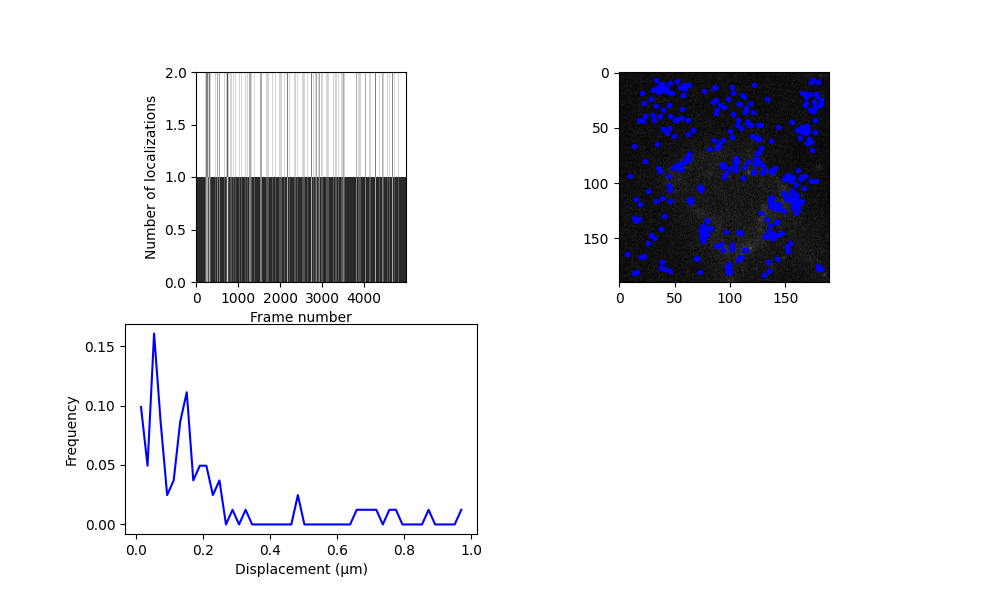

Source data for this figure (header and first rows):
y, x, I0, bg, y_err, x_err, I0_err, bg_err, H_det, error_flag, snr, rmse, n_iter, y_detect, x_detect, frame, loc_idx, trajectory, subproblem_n_traj, subproblem_n_locs
72.13, 126.1, 45.18, 2.096, 0.2195, 0.2195, 6.522, 0.1659, 0.002076, 0.0, 41.95, 1.305, 10.0, 72.0, 126.0, 5, 0, 0, 0, 1
152.6, 75.29, 50.79, 2.501, 0.2055, 0.2055, 7.206, 0.1833, 0.00238, 0.0, 38.56, 1.443, 10.0, 153.0, 75.0, 12, 1, 1, 0, 1
134.4, 15.37, 42.93, 2.628, 0.2651, 0.265, 7.609, 0.1936, 0.008196, 0.0, 28.62, 1.524, 10.0, 135.0, 15.0, 17, 2, 2, 0, 1
77.89, 124.3, 45.7, 2.576, 0.2701, 0.2701, 8.162, 0.2078, 0.01171, 0.0, 48.05, 1.636, 10.0, 78.0, 124.0, 25, 3, 3, 0, 1
156.4, 101.7, 44.95, 2.881, 0.2677, 0.2677, 7.887, 0.2007, 0.009841, 0.0, 19.04, 1.58, 10.0, 156.0, 102.0, 40, 4, 4, 0, 1
148.8, 131.7, 126.9, 3.36, 0.1184, 0.1184, 9.879, 0.2518, 0.0009306, 0.0, 175.3, 1.983, 10.0, 149.0, 132.0, 87, 5, 5, 0, 1
148.6, 132, 2135, -21.6, 0.1657, 0.1657, 92.42, 5.483, 185.1, 1.0, 54430, 48.34, 10.0, 149.0, 132.0, 88, 6, 5, 1, 1
19.49, 178.1, 49.13, 2.092, 0.2381, 0.2381, 7.714, 0.1963, 0.005642, 0.0, 26.11, 1.545, 10.0, 19.0, 178.0, 102, 7, 6, 0, 1
68.52, 128.5, 46.3, 2.295, 0.2325, 0.2325, 7.085, 0.1802, 0.003641, 0.0, 27.43, 1.419, 10.0, 69.0, 129.0, 118, 8, 7, 0, 1
135.7, 143.3, 45.4, 2.78, 0.2468, 0.2468, 7.371, 0.1875, 0.00542, 0.0, 21, 1.476, 10.0, 136.0, 143.0, 123, 9, 8, 0, 1
60.85, 93.96, 53.45, 3.1, 0.2992, 0.2992, 10.56, 0.2693, 0.04964, 0.0, 22.1, 2.121, 10.0, 61.0, 94.0, 156, 10, 9, 0, 1
183, 131.1, 78.13, 2.327, 0.1632, 0.1632, 8.416, 0.2143, 0.001765, 0.0, 87.97, 1.688, 10.0, 182.0, 131.0, 182, 11, 10, 0, 1
42.63, 31.08, 61.2, 2.909, 0.2173, 0.2173, 8.724, 0.2221, 0.006404, 0.0, 33.07, 1.749, 10.0, 43.0, 31.0, 186, 12, 11, 0, 1
118.6, 161.1, 49.03, 4.061, 0.2726, 0.2726, 8.795, 0.224, 0.01639, 0.0, 26.92, 1.763, 10.0, 119.0, 161.0, 187, 13, 12, 0, 1
143.2, 75.83, 85.05, 2.626, 0.1575, 0.1575, 8.792, 0.2239, 0.001823, 0.0, 76.83, 1.763, 10.0, 143.0, 76.0, 190, 14, 13, 0, 1
118.4, 159.9, 48.22, 3.685, 0.3029, 0.3029, 9.59, 0.2444, 0.03538, 0.0, 16.07, 1.924, 10.0, 118.0, 160.0, 190, 15, 14, 0, 1
179.9, 135.6, 53.35, 2.179, 0.2207, 0.2207, 7.87, 0.2003, 0.004506, 0.0, 68.02, 1.577, 10.0, 180.0, 136.0, 192, 16, 15, 0, 1
148.4, 131.8, 72.64, 3.145, 0.2004, 0.2004, 9.665, 0.2463, 0.006992, 0.0, 51.84, 1.939, 10.0, 148.0, 132.0, 221, 17, 16, 0, 1
149.7, 138.1, 69.42, 2.731, 0.1776, 0.1776, 8.091, 0.206, 0.002114, 0.0, 52.04, 1.621, 10.0, 150.0, 138.0, 229, 18, 17, 0, 1
141.8, 37.68, 2327, -23.69, 0.1676, 0.1675, 93.55, 5.985, 237.9, 1.0, 18819, 52.96, 10.0, 143.0, 38.0, 234, 19, 18, 0, 1
146.3, 139.9, 52.04, 2.168, 0.2376, 0.2376, 8.108, 0.2064, 0.006833, 0.0, 26.07, 1.625, 10.0, 146.0, 140.0, 245, 20, 19, 0, 1
78.34, 61.11, 75.12, 3.121, 0.1842, 0.1842, 9.145, 0.2329, 0.004001, 0.0, 43.33, 1.834, 10.0, 78.0, 61.0, 248, 21, 20, 0, 1
146.7, 141.2, 49.42, 2.652, 0.2685, 0.2685, 8.78, 0.2236, 0.01533, 0.0, 22.12, 1.76, 10.0, 147.0, 141.0, 249, 22, 21, 0, 1
78.54, 61, 162.1, 2.604, 0.1002, 0.1002, 10.61, 0.2706, 0.0006361, 0.0, 322.2, 2.131, 10.0, 79.0, 61.0, 250, 23, 22, 0, 1
78.45, 61.21, 77.47, 3.173, 0.201, 0.201, 10.2, 0.26, 0.008786, 0.0, 62.29, 2.048, 10.0, 78.0, 61.0, 252, 24, 23, 0, 1
78.05, 62.65, 116.6, 3.842, 0.1403, 0.1402, 10.79, 0.2752, 0.002613, 0.0, 199.8, 2.168, 10.0, 78.0, 63.0, 254, 25, 24, 0, 1
78.12, 61.36, 63.77, 3.586, 0.2463, 0.2463, 10.25, 0.2613, 0.02019, 0.0, 33.04, 2.058, 10.0, 78.0, 61.0, 256, 26, 25, 0, 1
78.32, 61.24, 65.53, 2.649, 0.1825, 0.1825, 7.877, 0.2005, 0.002114, 0.0, 75.78, 1.578, 10.0, 78.0, 61.0, 258, 27, 26, 0, 1
78.47, 61.23, 63.03, 2.908, 0.2234, 0.2234, 9.244, 0.2355, 0.009033, 0.0, 35.92, 1.854, 10.0, 79.0, 61.0, 259, 28, 26, 1, 1
78.09, 60.34, 44.09, 2.881, 0.3007, 0.3007, 8.685, 0.2211, 0.02309, 0.0, 13.59, 1.741, 10.0, 78.0, 60.0, 264, 29, 27, 0, 1
78.04, 60.9, 84.58, 3.011, 0.1684, 0.1684, 9.383, 0.239, 0.003099, 0.0, 54.86, 1.882, 10.0, 78.0, 61.0, 266, 30, 29, 0, 1
79.39, 61.16, 5213, -58.56, 0.1683, 0.1683, 98.54, 12.82, 1271, 1.0, 224733, 115.8, 10.0, 79.0, 61.0, 267, 31, 29, 1, 1
149.5, 138.7, 73.53, 2.102, 0.1945, 0.1945, 9.439, 0.2405, 0.005638, 0.0, 51.64, 1.894, 10.0, 149.0, 139.0, 267, 32, 28, 0, 1
127.2, 128.3, 60.22, 2.574, 0.2198, 0.2198, 8.759, 0.223, 0.006821, 0.0, 49.68, 1.756, 10.0, 127.0, 128.0, 270, 33, 30, 0, 1
78.32, 61.07, 72.34, 2.547, 0.204, 0.204, 9.794, 0.2496, 0.007919, 0.0, 32.81, 1.965, 10.0, 78.0, 61.0, 271, 34, 31, 0, 1
78.77, 60.69, 25121, -277.3, 0.1695, 0.1695, 99.93, 52.65, 22819, 1.0, 6423431, 557.2, 10.0, 79.0, 61.0, 274, 35, 32, 0, 1
78.42, 61.2, 110.6, 3.292, 0.1445, 0.1445, 10.49, 0.2673, 0.002626, 0.0, 183.3, 2.106, 10.0, 78.0, 61.0, 275, 36, 32, 1, 1
78.29, 61.22, 64.42, 2.853, 0.2043, 0.2043, 8.722, 0.2221, 0.005, 0.0, 25.76, 1.749, 10.0, 78.0, 61.0, 276, 37, 32, 1, 1
78.34, 61.57, 55.54, 2.735, 0.2373, 0.2373, 8.658, 0.2204, 0.008832, 0.0, 20.5, 1.736, 10.0, 78.0, 62.0, 277, 38, 32, 1, 1
77.93, 61.73, 59.57, 2.618, 0.1953, 0.1953, 7.691, 0.1957, 0.002521, 0.0, 55.64, 1.54, 10.0, 78.0, 62.0, 279, 39, 33, 0, 1
78.1, 60.21, 50.43, 2.721, 0.2447, 0.2447, 8.263, 0.2103, 0.008291, 0.0, 29.15, 1.656, 10.0, 78.0, 60.0, 281, 40, 36, 0, 1
160.5, 112.8, 56.81, 3.303, 0.2773, 0.2773, 10.35, 0.2639, 0.03379, 0.0, 17.83, 2.078, 10.0, 160.0, 113.0, 281, 41, 34, 0, 1
78.72, 60.89, 60.99, 3.109, 0.2375, 0.2375, 9.525, 0.2427, 0.01302, 0.0, 30.59, 1.911, 10.0, 79.0, 61.0, 282, 42, 36, 1, 1
148.4, 136.8, 45.9, 2.408, 0.2259, 0.2259, 6.818, 0.1734, 0.002784, 0.0, 34.18, 1.365, 10.0, 148.0, 137.0, 282, 43, 35, 0, 1
77.87, 61.64, 53.91, 3.197, 0.2307, 0.2307, 8.203, 0.2088, 0.006364, 0.0, 22.45, 1.644, 10.0, 78.0, 62.0, 287, 44, 38, 0, 1
141.5, 74.18, 52.95, 2.821, 0.2281, 0.2281, 7.928, 0.2018, 0.005298, 0.0, 33.42, 1.588, 10.0, 142.0, 74.0, 288, 45, 37, 0, 1
78.87, 61.07, 69.47, 3.355, 0.2029, 0.2029, 9.294, 0.2368, 0.006282, 0.0, 39.86, 1.864, 10.0, 79.0, 61.0, 288, 46, 38, 1, 1
78.1, 60.95, 64.24, 2.874, 0.2018, 0.2018, 8.48, 0.2159, 0.004252, 0.0, 35.11, 1.7, 10.0, 78.0, 61.0, 289, 47, 38, 1, 1
78.76, 60.89, 72.45, 2.954, 0.1805, 0.1805, 8.685, 0.2211, 0.002993, 0.0, 54.66, 1.741, 10.0, 79.0, 61.0, 292, 48, 39, 0, 1
78.57, 60.64, 99.23, 2.91, 0.1438, 0.1438, 9.382, 0.239, 0.001645, 0.0, 90.46, 1.882, 10.0, 79.0, 61.0, 294, 49, 40, 0, 1
78.36, 61.39, 56.45, 2.863, 0.2586, 0.2586, 9.59, 0.2443, 0.01879, 0.0, 27.63, 1.924, 10.0, 78.0, 61.0, 295, 50, 40, 1, 1
143.6, 74.63, 81.14, 2.964, 0.1561, 0.1561, 8.335, 0.2122, 0.001422, 0.0, 56.44, 1.67, 10.0, 144.0, 75.0, 301, 51, 42, 0, 1
78.16, 61.08, 45.43, 3.075, 0.3078, 0.3078, 9.356, 0.2384, 0.03416, 0.0, 11.63, 1.877, 10.0, 78.0, 61.0, 302, 52, 41, 0, 1
143.9, 74.19, 85.96, 3.081, 0.1426, 0.1426, 8.027, 0.2043, 0.0008504, 0.0, 60.22, 1.608, 10.0, 144.0, 74.0, 302, 53, 42, 1, 1
81.03, 126, 49.94, 3.289, 0.2573, 0.2573, 8.425, 0.2145, 0.01095, 0.0, 17.45, 1.688, 10.0, 81.0, 126.0, 304, 54, 43, 0, 1
78.53, 61.07, 130.5, 3.644, 0.1327, 0.1327, 11.29, 0.2882, 0.002514, 0.0, 121, 2.27, 10.0, 79.0, 61.0, 306, 55, 44, 0, 1
77.76, 61.18, 51.58, 3.037, 0.2504, 0.2504, 8.535, 0.2173, 0.01035, 0.0, 25.66, 1.711, 10.0, 78.0, 61.0, 307, 56, 44, 1, 1
78.79, 60.97, 75.99, 2.888, 0.1811, 0.1811, 9.112, 0.2321, 0.003684, 0.0, 70.76, 1.827, 10.0, 79.0, 61.0, 312, 57, 46, 0, 1
98.01, 156.2, 38.56, 2.362, 0.267, 0.267, 6.808, 0.1732, 0.005403, 0.0, 20.28, 1.363, 10.0, 98.0, 156.0, 312, 58, 45, 0, 1
78.28, 61.02, 43, 3.076, 0.3021, 0.3021, 8.675, 0.2209, 0.02341, 0.0, 25.09, 1.739, 10.0, 78.0, 61.0, 313, 59, 46, 1, 1
... 437 more rows
